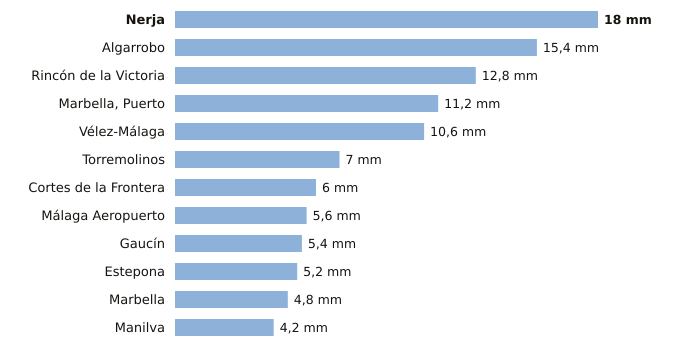

The table this chart was drawn from, first rows:
estacion, provincia, indicativo, mm_6_dias_anteriores, mm_hoy, mm_7_dias, horas_de_hoy
Nerja, Málaga, 6213X, 18.0, 0.0, 18.0, 2
Algarrobo, Málaga, 6201X, 15.4, 0.0, 15.4, 2
Rincón de la Victoria, Málaga, 6175X, 12.8, 0.0, 12.8, 2
Marbella, Puerto, Málaga, 6076X, 11.2, 0.0, 11.2, 2
Vélez-Málaga, Málaga, 6199X, 10.6, 0.0, 10.6, 3
Torremolinos, Málaga, 6088X, 7.0, 0.0, 7.0, 2
Cortes de la Frontera, Málaga, 6040X, 6.0, 0.0, 6.0, 3
Málaga Aeropuerto, Málaga, 6155A, 5.6, 0.0, 5.6, 3
Gaucín, Málaga, 6050X, 5.4, 0.0, 5.4, 2
Estepona, Málaga, 6058I, 5.2, 0.0, 5.2, 3
Marbella, Málaga, 6083X, 4.8, 0.0, 4.8, 3
Manilva, Málaga, 6057X, 4.2, 0.0, 4.2, 2
